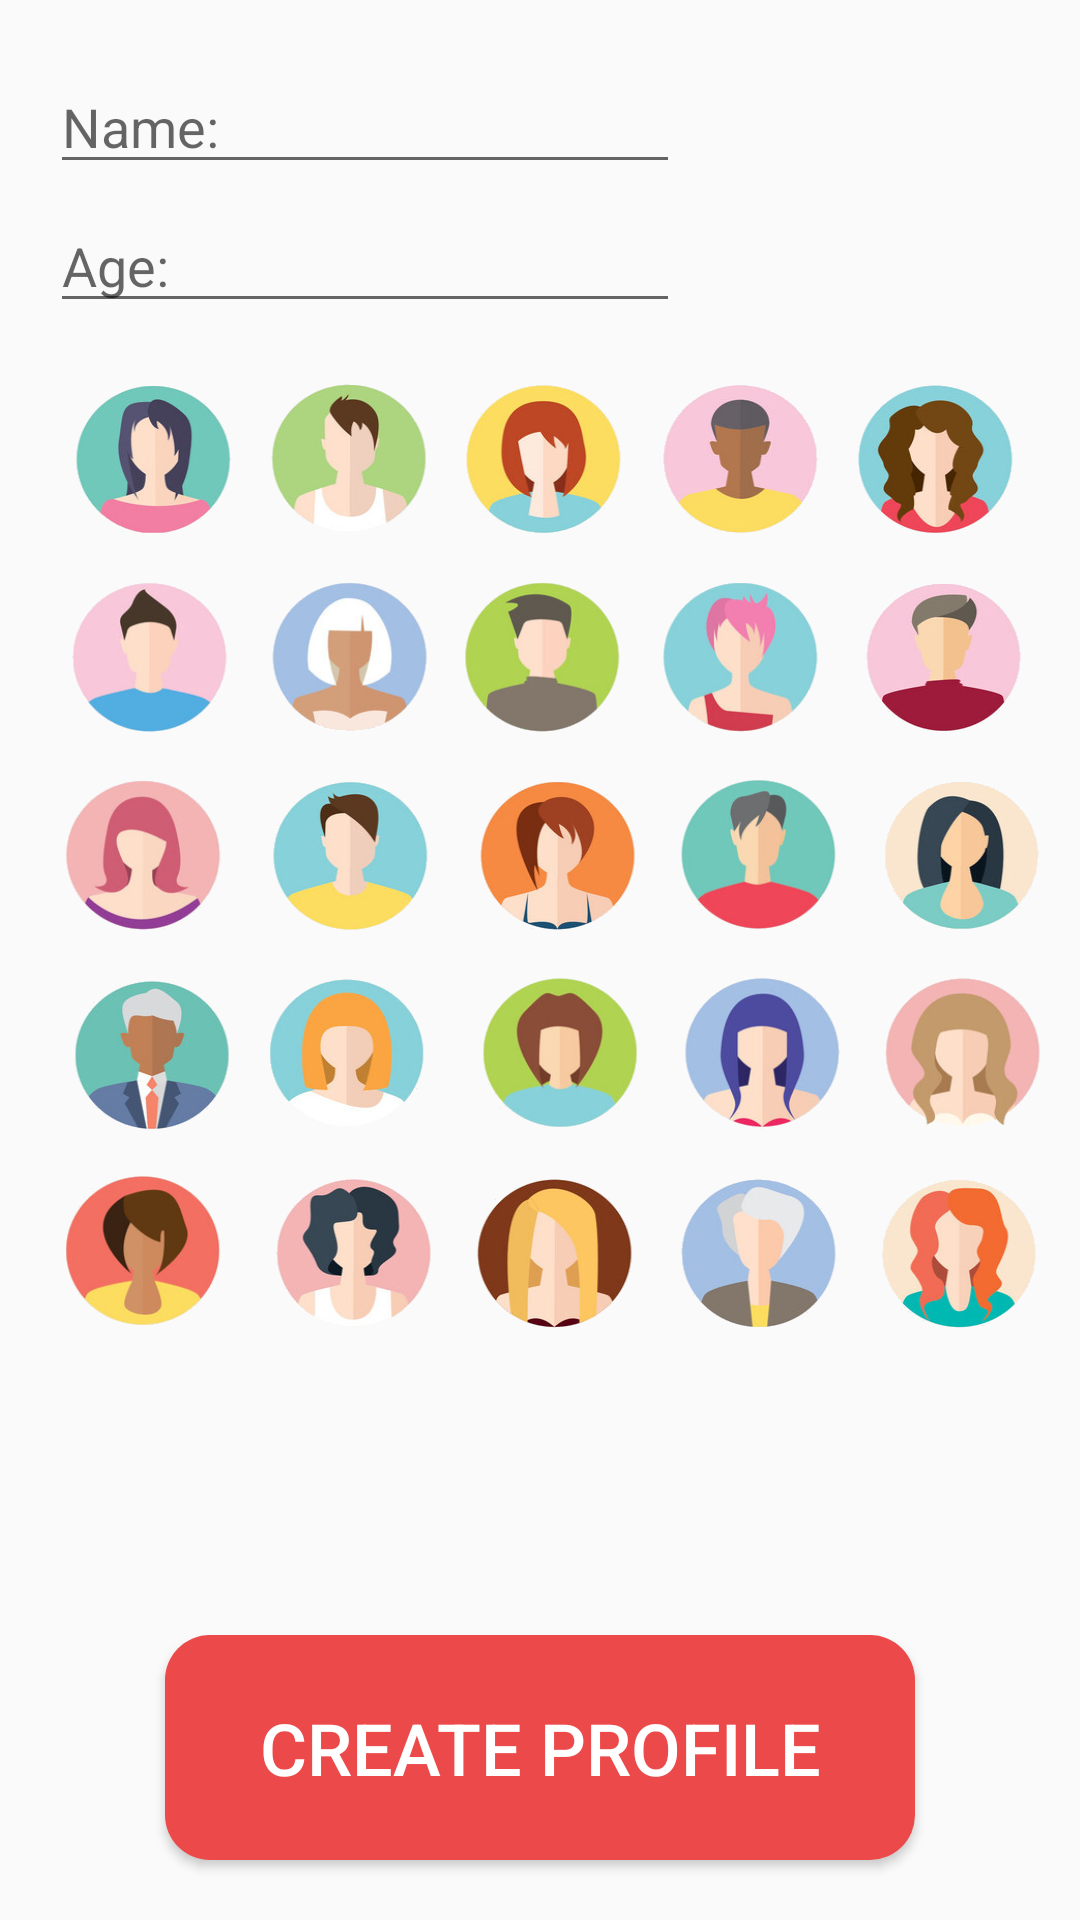

Here is an Android app screen rendered from its layout file. Give the layout XML and the strings, colors and styles it references.
<!-- AndroidManifest.xml: application theme AppTheme -->
<!-- res/layout/activity_add_profile.xml -->
<?xml version="1.0" encoding="utf-8"?>
<androidx.constraintlayout.widget.ConstraintLayout xmlns:android="http://schemas.android.com/apk/res/android"
    xmlns:app="http://schemas.android.com/apk/res-auto"
    xmlns:tools="http://schemas.android.com/tools"
    android:layout_width="match_parent"
    android:layout_height="match_parent"
    tools:context=".AddProfile">

    <EditText
        android:id="@+id/Name"
        android:layout_width="wrap_content"
        android:layout_height="wrap_content"
        android:layout_marginTop="20dp"
        android:ems="10"
        android:hint="Name:"
        android:inputType="textPersonName"
        app:layout_constraintEnd_toEndOf="parent"
        app:layout_constraintHorizontal_bias="0.11"
        app:layout_constraintStart_toStartOf="parent"
        app:layout_constraintTop_toTopOf="parent" />

    <EditText
        android:id="@+id/Age"
        android:layout_width="wrap_content"
        android:layout_height="wrap_content"
        android:layout_marginTop="5dp"
        android:ems="10"
        android:hint="Age:"
        android:inputType="number"
        app:layout_constraintEnd_toEndOf="parent"
        app:layout_constraintHorizontal_bias="0.11"
        app:layout_constraintStart_toStartOf="parent"
        app:layout_constraintTop_toBottomOf="@+id/Name" />

    <Button
        android:id="@+id/Create"
        android:layout_width="250dp"
        android:layout_height="75dp"
        android:layout_marginBottom="20dp"
        android:background="@drawable/custom_button_3"
        android:text="Create Profile"
        android:textColor="#FFFFFF"
        android:textSize="24sp"
        app:layout_constraintBottom_toBottomOf="parent"
        app:layout_constraintEnd_toEndOf="parent"
        app:layout_constraintStart_toStartOf="parent" />

    <Button
        android:id="@+id/female1"
        android:layout_width="60dp"
        android:layout_height="60dp"
        android:layout_marginStart="20dp"
        android:layout_marginLeft="20dp"
        android:layout_marginTop="15dp"
        android:background="@drawable/female1"
        app:layout_constraintStart_toStartOf="parent"
        app:layout_constraintTop_toBottomOf="@+id/Age" />

    <Button
        android:id="@+id/male1"
        android:layout_width="60dp"
        android:layout_height="60dp"
        android:layout_marginStart="6dp"
        android:layout_marginLeft="6dp"
        android:layout_marginTop="15dp"
        android:background="@drawable/male1"
        app:layout_constraintStart_toEndOf="@+id/female1"
        app:layout_constraintTop_toBottomOf="@+id/Age" />

    <Button
        android:id="@+id/female2"
        android:layout_width="60dp"
        android:layout_height="60dp"
        android:layout_marginStart="6dp"
        android:layout_marginLeft="6dp"
        android:layout_marginTop="15dp"
        android:background="@drawable/female2"
        app:layout_constraintStart_toEndOf="@+id/male1"
        app:layout_constraintTop_toBottomOf="@+id/Age" />

    <Button
        android:id="@+id/male2"
        android:layout_width="60dp"
        android:layout_height="60dp"
        android:layout_marginStart="6dp"
        android:layout_marginLeft="6dp"
        android:layout_marginTop="15dp"
        android:background="@drawable/male2"
        app:layout_constraintStart_toEndOf="@+id/female2"
        app:layout_constraintTop_toBottomOf="@+id/Age" />

    <Button
        android:id="@+id/female3"
        android:layout_width="60dp"
        android:layout_height="60dp"
        android:layout_marginStart="6dp"
        android:layout_marginLeft="6dp"
        android:layout_marginTop="15dp"
        android:background="@drawable/female3"
        app:layout_constraintStart_toEndOf="@+id/male2"
        app:layout_constraintTop_toBottomOf="@+id/Age" />

    <Button
        android:id="@+id/male3"
        android:layout_width="60dp"
        android:layout_height="60dp"
        android:layout_marginStart="20dp"
        android:layout_marginLeft="20dp"
        android:layout_marginTop="6dp"
        android:background="@drawable/male3"
        app:layout_constraintStart_toStartOf="parent"
        app:layout_constraintTop_toBottomOf="@+id/female1" />

    <Button
        android:id="@+id/female4"
        android:layout_width="60dp"
        android:layout_height="60dp"
        android:layout_marginStart="6dp"
        android:layout_marginLeft="6dp"
        android:layout_marginTop="6dp"
        android:background="@drawable/female4"
        app:layout_constraintStart_toEndOf="@+id/male3"
        app:layout_constraintTop_toBottomOf="@+id/female1" />

    <Button
        android:id="@+id/male4"
        android:layout_width="60dp"
        android:layout_height="60dp"
        android:layout_marginStart="6dp"
        android:layout_marginLeft="6dp"
        android:layout_marginTop="6dp"
        android:background="@drawable/male4"
        app:layout_constraintStart_toEndOf="@+id/female4"
        app:layout_constraintTop_toBottomOf="@+id/female1" />

    <Button
        android:id="@+id/female5"
        android:layout_width="60dp"
        android:layout_height="60dp"
        android:layout_marginStart="6dp"
        android:layout_marginLeft="6dp"
        android:layout_marginTop="6dp"
        android:background="@drawable/female5"
        app:layout_constraintStart_toEndOf="@+id/male4"
        app:layout_constraintTop_toBottomOf="@+id/female1" />

    <Button
        android:id="@+id/male5"
        android:layout_width="60dp"
        android:layout_height="60dp"
        android:layout_marginStart="6dp"
        android:layout_marginLeft="6dp"
        android:layout_marginTop="6dp"
        android:background="@drawable/male5"
        app:layout_constraintStart_toEndOf="@+id/female5"
        app:layout_constraintTop_toBottomOf="@+id/female1" />

    <Button
        android:id="@+id/female6"
        android:layout_width="60dp"
        android:layout_height="60dp"
        android:layout_marginStart="20dp"
        android:layout_marginLeft="20dp"
        android:layout_marginTop="6dp"
        android:background="@drawable/female6"
        app:layout_constraintStart_toStartOf="parent"
        app:layout_constraintTop_toBottomOf="@+id/male3" />

    <Button
        android:id="@+id/male6"
        android:layout_width="60dp"
        android:layout_height="60dp"
        android:layout_marginStart="8dp"
        android:layout_marginLeft="8dp"
        android:layout_marginTop="6dp"
        android:background="@drawable/male6"
        app:layout_constraintStart_toEndOf="@+id/female6"
        app:layout_constraintTop_toBottomOf="@+id/female4" />

    <Button
        android:id="@+id/female7"
        android:layout_width="60dp"
        android:layout_height="60dp"
        android:layout_marginStart="8dp"
        android:layout_marginLeft="8dp"
        android:layout_marginTop="6dp"
        android:background="@drawable/female7"
        app:layout_constraintStart_toEndOf="@+id/male6"
        app:layout_constraintTop_toBottomOf="@+id/male4" />

    <Button
        android:id="@+id/male7"
        android:layout_width="60dp"
        android:layout_height="60dp"
        android:layout_marginStart="8dp"
        android:layout_marginLeft="8dp"
        android:layout_marginTop="6dp"
        android:background="@drawable/male7"
        app:layout_constraintStart_toEndOf="@+id/female7"
        app:layout_constraintTop_toBottomOf="@+id/female5" />

    <Button
        android:id="@+id/female8"
        android:layout_width="60dp"
        android:layout_height="60dp"
        android:layout_marginStart="8dp"
        android:layout_marginLeft="8dp"
        android:layout_marginTop="6dp"
        android:background="@drawable/female8"
        app:layout_constraintStart_toEndOf="@+id/male7"
        app:layout_constraintTop_toBottomOf="@+id/male5" />

    <Button
        android:id="@+id/male8"
        android:layout_width="60dp"
        android:layout_height="60dp"
        android:layout_marginStart="20dp"
        android:layout_marginLeft="20dp"
        android:layout_marginTop="6dp"
        android:background="@drawable/male8"
        app:layout_constraintStart_toStartOf="parent"
        app:layout_constraintTop_toBottomOf="@+id/female6" />

    <Button
        android:id="@+id/female9"
        android:layout_width="60dp"
        android:layout_height="60dp"
        android:layout_marginStart="8dp"
        android:layout_marginLeft="8dp"
        android:layout_marginTop="6dp"
        android:background="@drawable/female9"
        app:layout_constraintStart_toEndOf="@+id/male8"
        app:layout_constraintTop_toBottomOf="@+id/male6" />

    <Button
        android:id="@+id/female10"
        android:layout_width="60dp"
        android:layout_height="60dp"
        android:layout_marginStart="8dp"
        android:layout_marginLeft="8dp"
        android:layout_marginTop="6dp"
        android:background="@drawable/female10"
        app:layout_constraintStart_toEndOf="@+id/female9"
        app:layout_constraintTop_toBottomOf="@+id/female7" />

    <Button
        android:id="@+id/female11"
        android:layout_width="60dp"
        android:layout_height="60dp"
        android:layout_marginStart="8dp"
        android:layout_marginLeft="8dp"
        android:layout_marginTop="6dp"
        android:background="@drawable/female11"
        app:layout_constraintStart_toEndOf="@+id/female10"
        app:layout_constraintTop_toBottomOf="@+id/male7" />

    <Button
        android:id="@+id/female12"
        android:layout_width="60dp"
        android:layout_height="60dp"
        android:layout_marginStart="8dp"
        android:layout_marginLeft="8dp"
        android:layout_marginTop="6dp"
        android:background="@drawable/female12"
        app:layout_constraintStart_toEndOf="@+id/female11"
        app:layout_constraintTop_toBottomOf="@+id/female8" />

    <Button
        android:id="@+id/female13"
        android:layout_width="60dp"
        android:layout_height="60dp"
        android:layout_marginStart="20dp"
        android:layout_marginLeft="20dp"
        android:layout_marginTop="6dp"
        android:background="@drawable/female13"
        app:layout_constraintStart_toStartOf="parent"
        app:layout_constraintTop_toBottomOf="@+id/male8" />

    <Button
        android:id="@+id/female14"
        android:layout_width="60dp"
        android:layout_height="60dp"
        android:layout_marginStart="8dp"
        android:layout_marginLeft="8dp"
        android:layout_marginTop="6dp"
        android:background="@drawable/female15"
        app:layout_constraintStart_toEndOf="@+id/female13"
        app:layout_constraintTop_toBottomOf="@+id/female9" />

    <Button
        android:id="@+id/female15"
        android:layout_width="60dp"
        android:layout_height="60dp"
        android:layout_marginStart="8dp"
        android:layout_marginLeft="8dp"
        android:layout_marginTop="6dp"
        android:background="@drawable/female16"
        app:layout_constraintStart_toEndOf="@+id/female14"
        app:layout_constraintTop_toBottomOf="@+id/female10" />

    <Button
        android:id="@+id/female16"
        android:layout_width="60dp"
        android:layout_height="60dp"
        android:layout_marginStart="8dp"
        android:layout_marginLeft="8dp"
        android:layout_marginTop="6dp"
        android:background="@drawable/female17"
        app:layout_constraintStart_toEndOf="@+id/female15"
        app:layout_constraintTop_toBottomOf="@+id/female11" />

    <Button
        android:id="@+id/female17"
        android:layout_width="60dp"
        android:layout_height="60dp"
        android:layout_marginStart="8dp"
        android:layout_marginLeft="8dp"
        android:layout_marginTop="6dp"
        android:background="@drawable/female18"
        app:layout_constraintStart_toEndOf="@+id/female16"
        app:layout_constraintTop_toBottomOf="@+id/female12" />
</androidx.constraintlayout.widget.ConstraintLayout>
<!-- resources referenced by this layout -->
<resources>
  <!-- drawable custom_button_3 (drawable) -->
  <?xml version="1.0" encoding="utf-8"?>
  <shape xmlns:android="http://schemas.android.com/apk/res/android" android:shape="rectangle">
      <solid android:color="#EC4A4A">
  
      </solid>
      <corners android:radius="15dp" />
  </shape>
  <!-- drawable female1: png bitmap (drawable, 21005 bytes) -->
  <!-- drawable female10: png bitmap (drawable, 19791 bytes) -->
  <!-- drawable female11: png bitmap (drawable, 20803 bytes) -->
  <!-- drawable female12: png bitmap (drawable, 19597 bytes) -->
  <!-- drawable female13: png bitmap (drawable, 21344 bytes) -->
  <!-- drawable female15: png bitmap (drawable, 21213 bytes) -->
  <!-- drawable female16: png bitmap (drawable, 20846 bytes) -->
  <!-- drawable female17: png bitmap (drawable, 18809 bytes) -->
  <!-- drawable female18: png bitmap (drawable, 23891 bytes) -->
  <!-- drawable female2: png bitmap (drawable, 22092 bytes) -->
  <!-- drawable female3: png bitmap (drawable, 25021 bytes) -->
  <!-- drawable female4: png bitmap (drawable, 19325 bytes) -->
  <!-- drawable female5: png bitmap (drawable, 20648 bytes) -->
  <!-- drawable female6: png bitmap (drawable, 20457 bytes) -->
  <!-- drawable female7: png bitmap (drawable, 21565 bytes) -->
  <!-- drawable female8: png bitmap (drawable, 20461 bytes) -->
  <!-- drawable female9: png bitmap (drawable, 19108 bytes) -->
  <!-- drawable male1: png bitmap (drawable, 17823 bytes) -->
  <!-- drawable male2: png bitmap (drawable, 16195 bytes) -->
  <!-- drawable male3: png bitmap (drawable, 16139 bytes) -->
  <!-- drawable male4: png bitmap (drawable, 18029 bytes) -->
  <!-- drawable male5: png bitmap (drawable, 16749 bytes) -->
  <!-- drawable male6: png bitmap (drawable, 18379 bytes) -->
  <!-- drawable male7: png bitmap (drawable, 18208 bytes) -->
  <!-- drawable male8: png bitmap (drawable, 22150 bytes) -->
  <style name="AppTheme" parent="Theme.AppCompat.Light.DarkActionBar">
          
          <item name="colorPrimary">@color/colorPrimary</item>
          <item name="colorPrimaryDark">@color/colorPrimaryDark</item>
          <item name="colorAccent">@color/colorAccent</item>
      </style>
  <color name="colorPrimary">#E82121</color>
  <color name="colorPrimaryDark">#BC1414</color>
  <color name="colorAccent">#03DAC5</color>
</resources>
